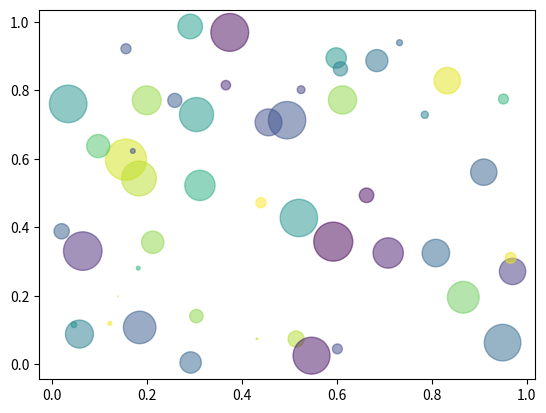

The matplotlib source for this figure:
import numpy as np
import matplotlib.pyplot as plt

# Fixing random state for reproducibility
np.random.seed(42)


N = 50
x = np.random.rand(N)
y = np.random.rand(N)
colors = np.random.rand(N)
area = (30 * np.random.rand(N))**2  # 0 to 15 point radii

plt.scatter(x, y, s=area, c=colors, alpha=0.5)
plt.show()
